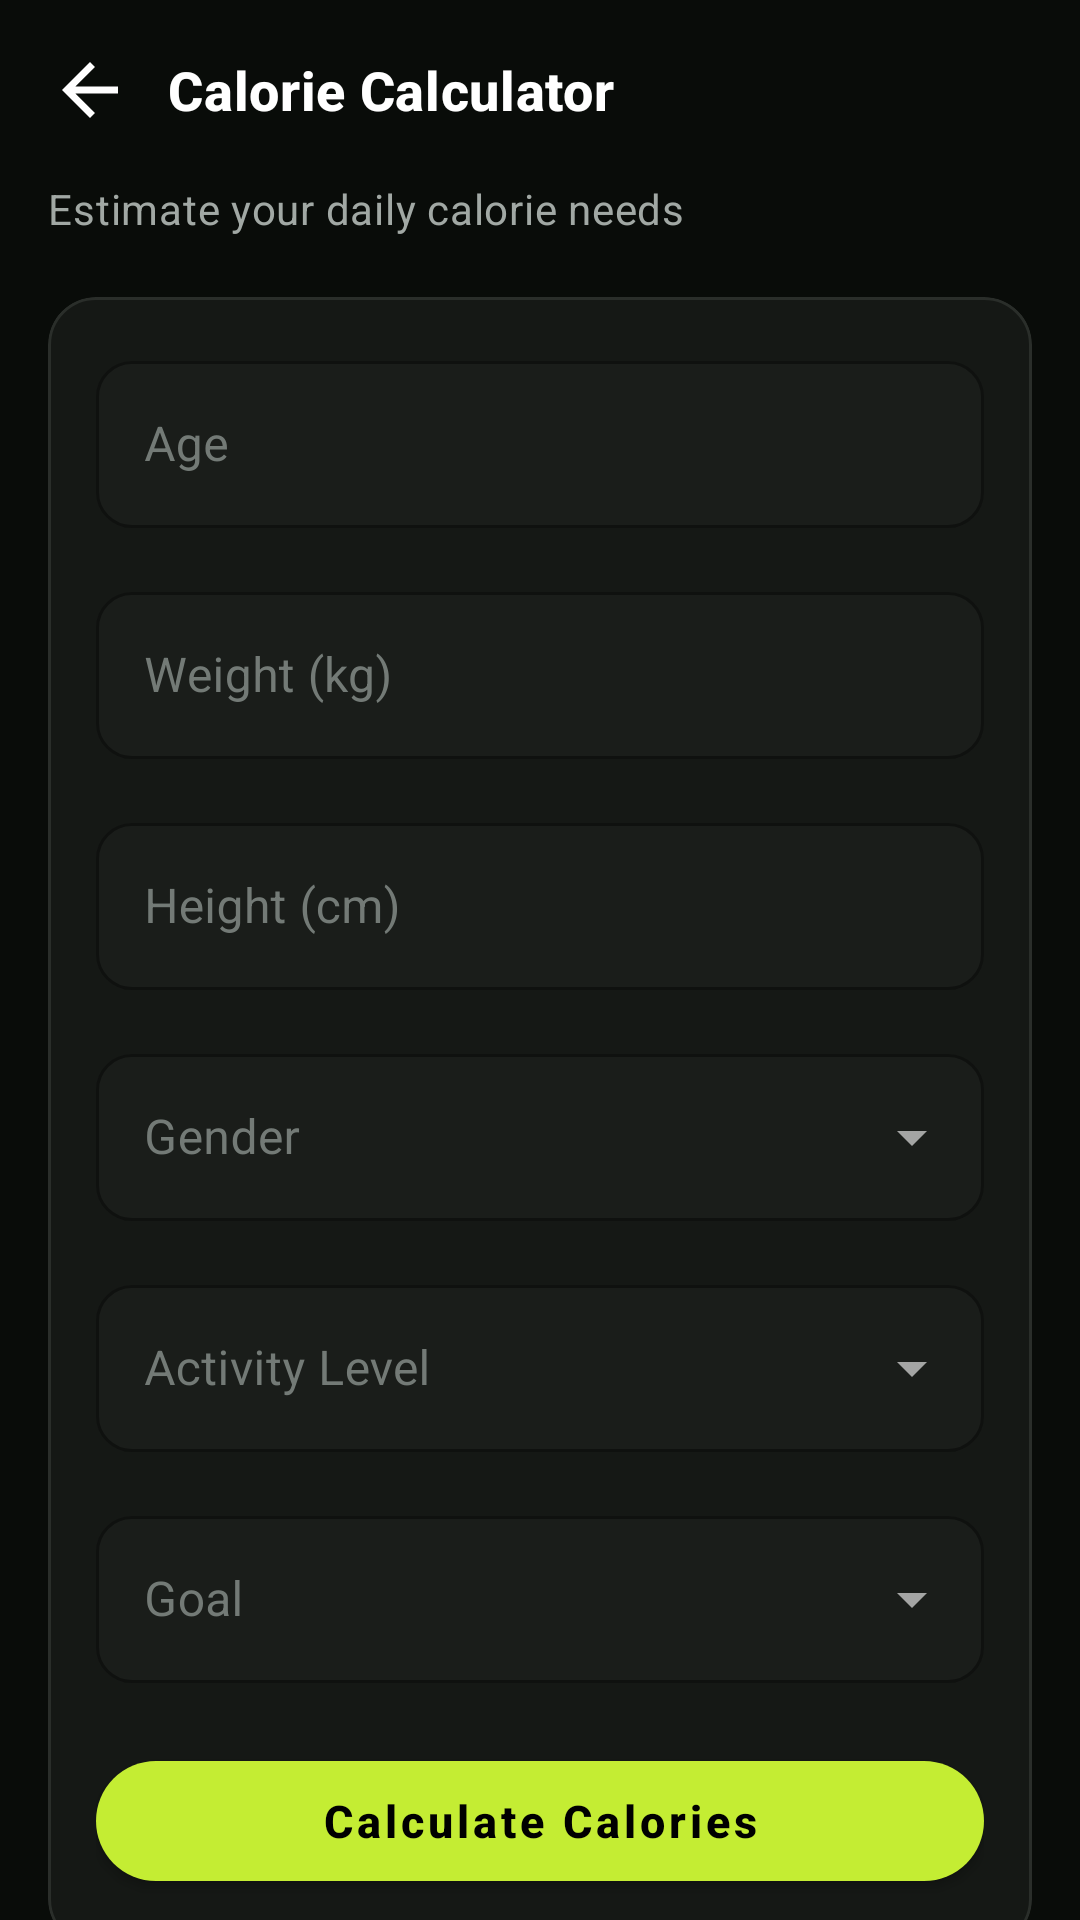

Write the Android layout XML for this screen, with the resource values it uses.
<!-- AndroidManifest.xml: application theme Theme.FitZone -->
<!-- res/layout/fragment_calorie_calculator.xml -->
<?xml version="1.0" encoding="utf-8"?>
<androidx.core.widget.NestedScrollView xmlns:android="http://schemas.android.com/apk/res/android"
    xmlns:tools="http://schemas.android.com/tools"
    android:layout_width="match_parent"
    android:layout_height="match_parent"
    android:background="@color/colorBackground">

    <LinearLayout
        android:layout_width="match_parent"
        android:layout_height="wrap_content"
        android:orientation="vertical"
        android:padding="@dimen/spacing_md">

        <LinearLayout
            android:layout_width="match_parent"
            android:layout_height="wrap_content"
            android:orientation="horizontal"
            android:gravity="center_vertical"
            android:layout_marginBottom="16dp">

            <ImageView
                android:id="@+id/ivBack"
                android:layout_width="28dp"
                android:layout_height="28dp"
                android:src="@drawable/ic_back"
                android:contentDescription="@string/cd_back"
                android:clickable="true"
                android:focusable="true"
                android:background="?attr/selectableItemBackgroundBorderless"
                android:tint="@color/colorTextPrimary" />

            <TextView
                android:layout_width="wrap_content"
                android:layout_height="wrap_content"
                android:layout_marginStart="12dp"
                android:text="@string/calorie_title"
                android:textAppearance="@style/TextAppearance.FitZone.Heading3" />
        </LinearLayout>

        <TextView
            android:layout_width="wrap_content"
            android:layout_height="wrap_content"
            android:layout_marginBottom="20dp"
            android:text="@string/calorie_subtitle"
            android:textAppearance="@style/TextAppearance.FitZone.BodySecondary" />

        <com.google.android.material.card.MaterialCardView
            style="@style/Widget.FitZone.Card"
            android:layout_width="match_parent"
            android:layout_height="wrap_content"
            android:layout_marginBottom="16dp">

            <LinearLayout
                android:layout_width="match_parent"
                android:layout_height="wrap_content"
                android:orientation="vertical">

                <com.google.android.material.textfield.TextInputLayout
                    android:id="@+id/tilAge"
                    style="@style/Widget.FitZone.TextInputLayout"
                    android:layout_width="match_parent"
                    android:layout_height="wrap_content"
                    android:hint="@string/calorie_hint_age">

                    <com.google.android.material.textfield.TextInputEditText
                        android:id="@+id/etAge"
                        android:layout_width="match_parent"
                        android:layout_height="wrap_content"
                        android:inputType="number"
                        android:maxLines="1" />
                </com.google.android.material.textfield.TextInputLayout>

                <com.google.android.material.textfield.TextInputLayout
                    android:id="@+id/tilWeight"
                    style="@style/Widget.FitZone.TextInputLayout"
                    android:layout_width="match_parent"
                    android:layout_height="wrap_content"
                    android:layout_marginTop="16dp"
                    android:hint="@string/calorie_hint_weight">

                    <com.google.android.material.textfield.TextInputEditText
                        android:id="@+id/etWeight"
                        android:layout_width="match_parent"
                        android:layout_height="wrap_content"
                        android:inputType="numberDecimal"
                        android:maxLines="1" />
                </com.google.android.material.textfield.TextInputLayout>

                <com.google.android.material.textfield.TextInputLayout
                    android:id="@+id/tilHeight"
                    style="@style/Widget.FitZone.TextInputLayout"
                    android:layout_width="match_parent"
                    android:layout_height="wrap_content"
                    android:layout_marginTop="16dp"
                    android:hint="@string/calorie_hint_height">

                    <com.google.android.material.textfield.TextInputEditText
                        android:id="@+id/etHeight"
                        android:layout_width="match_parent"
                        android:layout_height="wrap_content"
                        android:inputType="numberDecimal"
                        android:maxLines="1" />
                </com.google.android.material.textfield.TextInputLayout>

                <com.google.android.material.textfield.TextInputLayout
                    android:id="@+id/tilGender"
                    style="@style/Widget.FitZone.TextInputLayout.ExposedDropdownMenu"
                    android:layout_width="match_parent"
                    android:layout_height="wrap_content"
                    android:layout_marginTop="16dp"
                    android:hint="@string/calorie_hint_gender">

                    <AutoCompleteTextView
                        android:id="@+id/actGender"
                        android:layout_width="match_parent"
                        android:layout_height="wrap_content"
                        android:inputType="none" />
                </com.google.android.material.textfield.TextInputLayout>

                <com.google.android.material.textfield.TextInputLayout
                    android:id="@+id/tilActivity"
                    style="@style/Widget.FitZone.TextInputLayout.ExposedDropdownMenu"
                    android:layout_width="match_parent"
                    android:layout_height="wrap_content"
                    android:layout_marginTop="16dp"
                    android:hint="@string/calorie_hint_activity">

                    <AutoCompleteTextView
                        android:id="@+id/actActivity"
                        android:layout_width="match_parent"
                        android:layout_height="wrap_content"
                        android:inputType="none" />
                </com.google.android.material.textfield.TextInputLayout>

                <com.google.android.material.textfield.TextInputLayout
                    android:id="@+id/tilGoal"
                    style="@style/Widget.FitZone.TextInputLayout.ExposedDropdownMenu"
                    android:layout_width="match_parent"
                    android:layout_height="wrap_content"
                    android:layout_marginTop="16dp"
                    android:hint="@string/calorie_hint_goal">

                    <AutoCompleteTextView
                        android:id="@+id/actGoal"
                        android:layout_width="match_parent"
                        android:layout_height="wrap_content"
                        android:inputType="none" />
                </com.google.android.material.textfield.TextInputLayout>

                <com.google.android.material.button.MaterialButton
                    android:id="@+id/btnCalculate"
                    style="@style/Widget.FitZone.Button.Primary"
                    android:layout_width="match_parent"
                    android:layout_height="wrap_content"
                    android:layout_marginTop="20dp"
                    android:text="@string/calorie_btn_calculate" />
            </LinearLayout>
        </com.google.android.material.card.MaterialCardView>

        <com.google.android.material.card.MaterialCardView
            android:id="@+id/cardResult"
            style="@style/Widget.FitZone.Card.Selected"
            android:layout_width="match_parent"
            android:layout_height="wrap_content"
            android:visibility="gone">

            <LinearLayout
                android:layout_width="match_parent"
                android:layout_height="wrap_content"
                android:orientation="vertical"
                android:gravity="center">

                <TextView
                    android:layout_width="wrap_content"
                    android:layout_height="wrap_content"
                    android:text="@string/calorie_result_label"
                    android:textAppearance="@style/TextAppearance.FitZone.BodySecondary" />

                <TextView
                    android:id="@+id/tvCalorieResult"
                    android:layout_width="wrap_content"
                    android:layout_height="wrap_content"
                    android:layout_marginTop="4dp"
                    android:textAppearance="@style/TextAppearance.FitZone.Heading1"
                    android:textColor="@color/colorPrimary"
                    tools:text="2450 kcal" />
            </LinearLayout>
        </com.google.android.material.card.MaterialCardView>

    </LinearLayout>
</androidx.core.widget.NestedScrollView>
<!-- resources referenced by this layout -->
<resources>
  <color name="colorBackground">#090C09</color>
  <color name="colorPrimary">#C4ED33</color>
  <color name="colorTextPrimary">#FFFFFF</color>
  <dimen name="spacing_md">16dp</dimen>
  <string name="calorie_btn_calculate">Calculate Calories</string>
  <string name="calorie_hint_activity">Activity Level</string>
  <string name="calorie_hint_age">Age</string>
  <string name="calorie_hint_gender">Gender</string>
  <string name="calorie_hint_goal">Goal</string>
  <string name="calorie_hint_height">Height (cm)</string>
  <string name="calorie_hint_weight">Weight (kg)</string>
  <string name="calorie_result_label">Recommended Daily Calories</string>
  <string name="calorie_subtitle">Estimate your daily calorie needs</string>
  <string name="calorie_title">Calorie Calculator</string>
  <string name="cd_back">Back</string>
  <style name="TextAppearance.FitZone.BodySecondary" parent="TextAppearance.MaterialComponents.Body2">
          <item name="android:textColor">@color/colorTextSecondary</item>
          <item name="android:textSize">14sp</item>
      </style>
  <style name="TextAppearance.FitZone.Heading1" parent="TextAppearance.MaterialComponents.Headline4">
          <item name="android:textColor">@color/colorTextPrimary</item>
          <item name="android:textSize">28sp</item>
          <item name="android:textStyle">bold</item>
      </style>
  <style name="TextAppearance.FitZone.Heading3" parent="TextAppearance.MaterialComponents.Headline6">
          <item name="android:textColor">@color/colorTextPrimary</item>
          <item name="android:textSize">18sp</item>
          <item name="android:textStyle">bold</item>
      </style>
  <style name="Widget.FitZone.Button.Primary" parent="Widget.MaterialComponents.Button">
          <item name="backgroundTint">@color/colorPrimary</item>
          <item name="android:textAppearance">@style/TextAppearance.FitZone.Button</item>
          <item name="cornerRadius">@dimen/radius_pill</item>
          <item name="android:height">@dimen/button_height</item>
      </style>
  <style name="Widget.FitZone.Card" parent="Widget.MaterialComponents.CardView">
          <item name="cardBackgroundColor">@color/colorSurface</item>
          <item name="cardCornerRadius">@dimen/radius_large</item>
          <item name="cardElevation">0dp</item>
          <item name="strokeColor">@color/colorBorder</item>
          <item name="strokeWidth">1dp</item>
          <item name="contentPadding">@dimen/spacing_md</item>
      </style>
  <style name="Widget.FitZone.Card.Selected" parent="Widget.FitZone.Card">
          <item name="strokeColor">@color/colorPrimary</item>
          <item name="strokeWidth">2dp</item>
      </style>
  <color name="colorTextSecondary">#A1A8A4</color>
  <style name="TextAppearance.FitZone.Button" parent="TextAppearance.MaterialComponents.Button">
          <item name="android:textColor">@color/colorTextOnPrimary</item>
          <item name="android:textSize">15sp</item>
          <item name="android:textStyle">bold</item>
          <item name="textAllCaps">false</item>
      </style>
  <dimen name="radius_pill">100dp</dimen>
  <dimen name="button_height">52dp</dimen>
  <color name="colorSurface">#151815</color>
  <dimen name="radius_large">16dp</dimen>
  <color name="colorBorder">#2A2E2A</color>
  <dimen name="radius_medium">12dp</dimen>
  <color name="colorInputBackground">#1A1D1A</color>
  <color name="colorTextMuted">#737A76</color>
  <color name="colorError">#FF4D4D</color>
  <color name="colorPrimaryVariant">#A8D519</color>
  <color name="colorAccentLight">#D2F56B</color>
  <color name="colorAccentLighter">#E1FA99</color>
  <color name="colorTextOnPrimary">#000000</color>
</resources>
